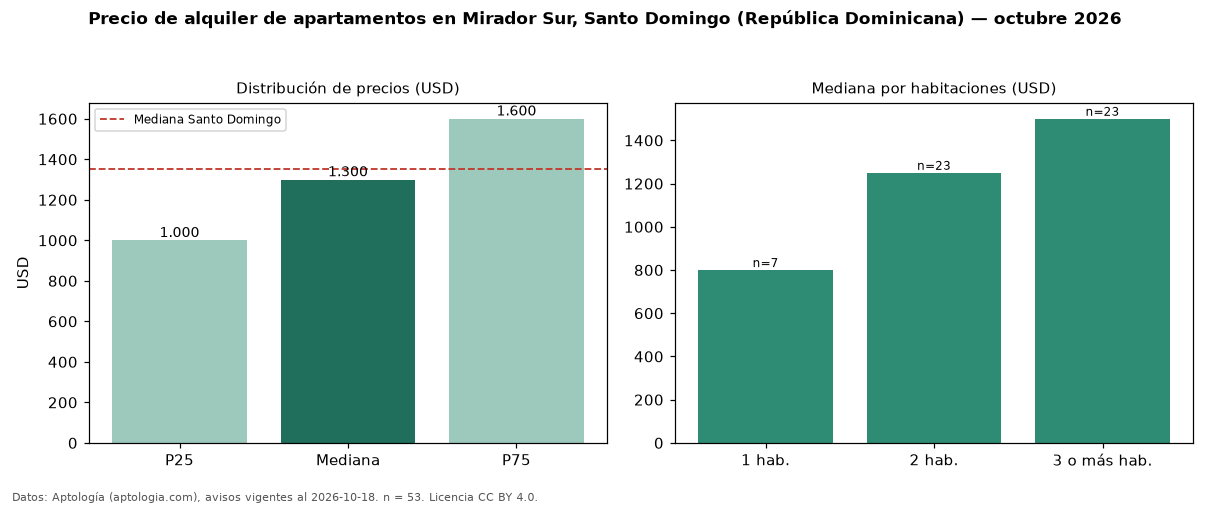

Source data for this figure (header and first rows):
seccion, metrica, valor, moneda, n
precio, p25, 1000, USD, 53
precio, mediana, 1300, USD, 53
precio, p75, 1600, USD, 53
precio, minimo, 650.0, USD, 53
precio, maximo, 3600, USD, 53
m2, mediana_precio_m2, 10.0, USD, 41
m2, area_mediana_m2, 143.0, m2, 41
banos, mediana_banos, 2.0, , 
habitaciones, 1, 800.0, USD, 7
habitaciones, 2, 1250, USD, 23
habitaciones, 3+, 1500, USD, 23
ciudad, mediana_ciudad_referencia, 1350, USD, 
ciudad, mediana_m2_ciudad, 12.5, USD, 
fuente, fecha_datos, 2026-10-18, , 
fuente, atribucion, https://www.aptologia.com/do/alquiler/sa…, , 
fuente, licencia, CC BY 4.0, , 
